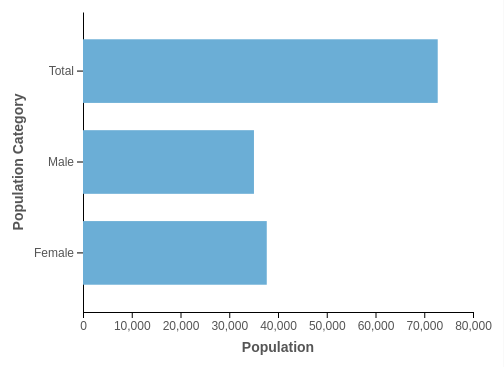
D3 v7 page, settled after 360 driven frames (6 s of simulated time); the page loaded 1 data file(s).


        // Set dimensions for the chart
        const margin = { top: 40, right: 30, bottom: 60, left: 80 },
              width = 500 - margin.left - margin.right,
              height = 400 - margin.top - margin.bottom;

        // Select the SVG
        const svg1 = d3.select("#chart1")
                       .append("g")
                       .attr("transform", `translate(${margin.left},${margin.top})`);

        // Load data
        d3.csv("bamberg_population_stats.csv").then(data => {
            // Convert numeric values
            data.forEach(d => {
                d.Total = +d.Total;
                d.Male = +d.Male;
                d.Female = +d.Female;
            });

            // Data for the chart
            const categories = ['Total', 'Male', 'Female'];

            // Scales for the chart
            const x1 = d3.scaleLinear()
                         .domain([0, d3.max(data, d => Math.max(d.Total, d.Male, d.Female))])
                         .nice()
                         .range([0, width]);

            const y1 = d3.scaleBand()
                         .range([0, height])
                         .domain(categories)
                         .padding(0.3);

            // Add axes for the chart
            svg1.append("g").call(d3.axisLeft(y1).tickSizeOuter(0));
            svg1.append("g").attr("transform", `translate(0,${height})`).call(d3.axisBottom(x1).ticks(6));

            // Bars for the chart
            svg1.selectAll(".bar")
                .data(categories)
                .enter()
                .append("rect")
                .attr("class", "bar")
                .attr("x", 0)
                .attr("y", d => y1(d))
                .attr("width", d => x1(data[0][d]))
                .attr("height", y1.bandwidth());

            // X-axis label for the chart
            svg1.append("text")
                .attr("class", "axis-label")
                .attr("x", width / 2)
                .attr("y", height + margin.bottom - 20)
                .style("text-anchor", "middle")
                .text("Population");

            // Y-axis label for the chart
            svg1.append("text")
                .attr("class", "axis-label")
                .attr("transform", "rotate(-90)")
                .attr("y", -margin.left + 20)
                .attr("x", -height / 2)
                .style("text-anchor", "middle")
                .text("Population Category");
        });
    

### data: bamberg_population_stats.csv
?Official Regional Code (ARS), Name, Regional Level, Total, Male, Female, Nationality (German), Nationality (Foreign), Age < 3, Age 3-5, Age 6-9, Age 10-15, Age 16-18, Age 19-24, Age 25-39, Age 40-59, Age 60-66, Age 67-74, Age 75+, Single, Married/Registered Partnership, Widowed/Partnership Deceased, Divorced/Partnership Dissolved, No Information
09461, Bamberg, Independent City/County, 72764, 35067, 37695, 61991, 10771, 2048, 1970, 2402, 3364, 1682, 5729, 17552, 18408, 6435, 5456, 7716, 34898, 26249, 4890, 6389, 339